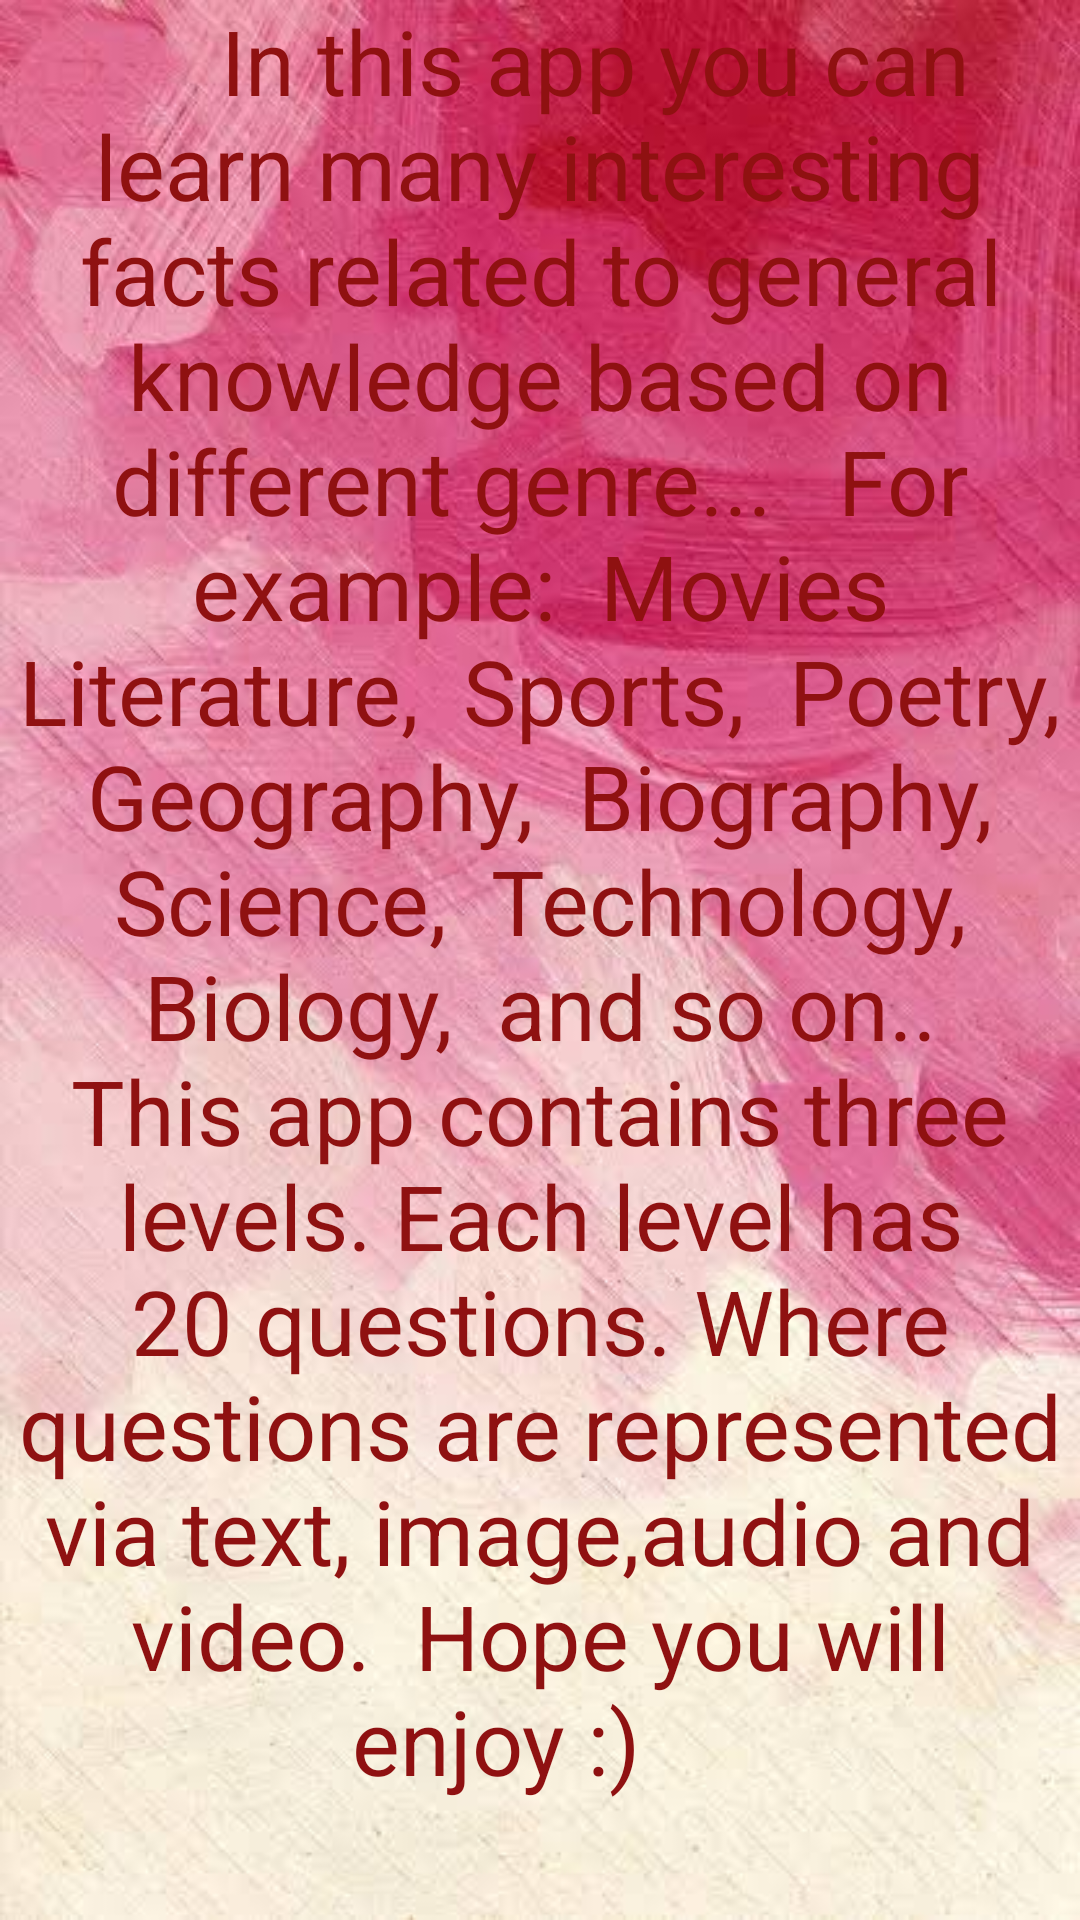

Android layout source for this screen:
<!-- AndroidManifest.xml: application theme AppTheme -->
<!-- res/layout/activity_about.xml -->
<?xml version="1.0" encoding="utf-8"?>
<ScrollView xmlns:android="http://schemas.android.com/apk/res/android"
    xmlns:app="http://schemas.android.com/apk/res-auto"
    xmlns:tools="http://schemas.android.com/tools"
    android:layout_width="match_parent"
    android:layout_height="match_parent"
    android:orientation="vertical"
    android:background="@drawable/aboutbackground"
    tools:context=".About">
<TextView
    android:layout_width="match_parent"
    android:layout_height="wrap_content"
    android:textAllCaps="false"
    android:textSize="30sp"
    android:gravity="center"
    android:textColor="#8f1111"
    android:text="
    In this app you can learn many interesting facts related to general  knowledge based on different genre...

 For example:
 Movies
 Literature,
 Sports,
 Poetry,
 Geography,
 Biography,
 Science,
 Technology,
 Biology,
 and so on..

This app contains three levels.
Each level has 20 questions. Where questions are represented via text,
image,audio and video.

Hope you will enjoy :)

  "/>
</ScrollView>
<!-- resources referenced by this layout -->
<resources>
  <!-- drawable aboutbackground: jpg bitmap (drawable, 28554 bytes) -->
  <style name="AppTheme" parent="Theme.AppCompat.Light.NoActionBar">
          
          <item name="colorPrimary">@color/colorPrimary</item>
          <item name="colorPrimaryDark">@color/colorPrimaryDark</item>
          <item name="colorAccent">@color/colorAccent</item>
      </style>
  <color name="colorPrimary">#dd3333</color>
  <color name="colorPrimaryDark">#d11616</color>
  <color name="colorAccent">#e81965</color>
</resources>
